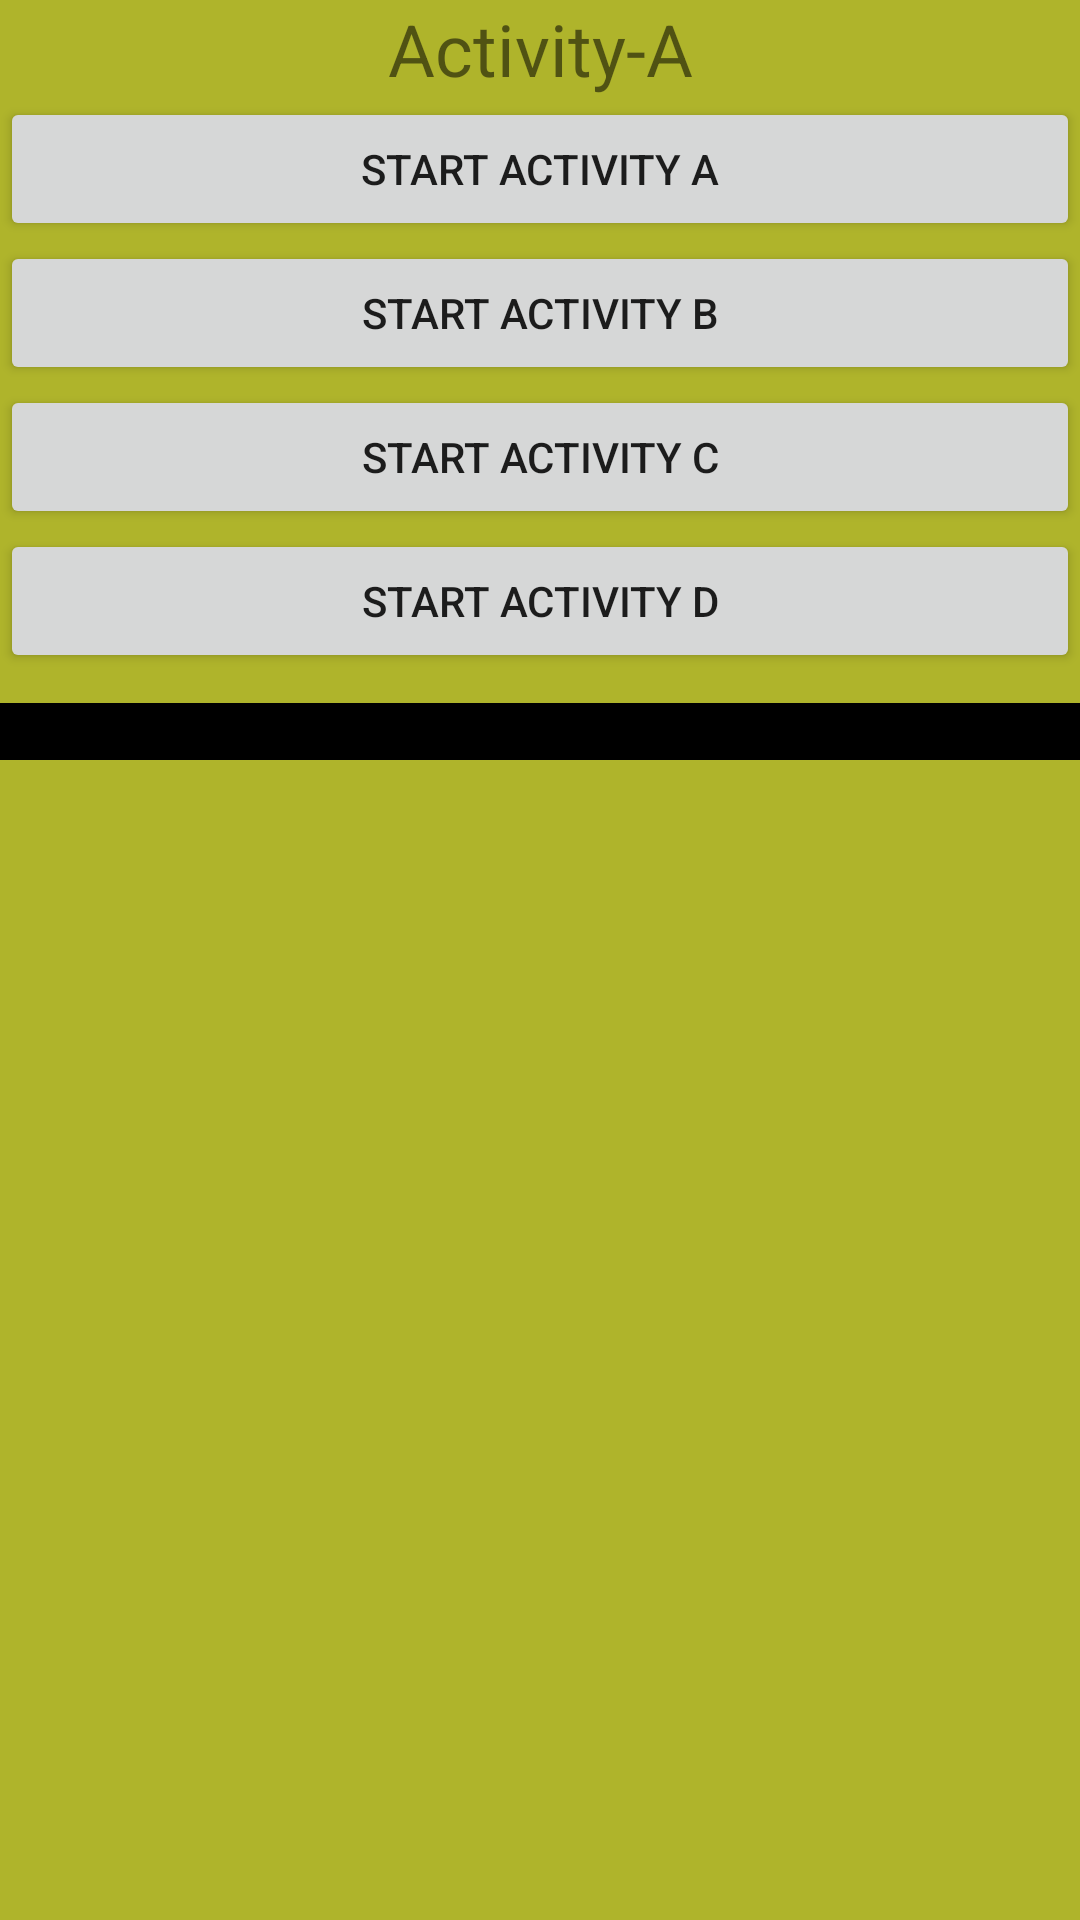

Here is an Android app screen rendered from its layout file. Give the layout XML and the strings, colors and styles it references.
<!-- AndroidManifest.xml: application theme Theme.MyActivity -->
<!-- res/layout/activity_b.xml -->
<?xml version="1.0" encoding="utf-8"?>
<LinearLayout xmlns:android="http://schemas.android.com/apk/res/android"
    xmlns:tools="http://schemas.android.com/tools"
    android:id="@+id/activity_main"
    android:layout_width="match_parent"
    android:layout_height="match_parent"
    android:orientation="vertical"
    android:background="#AFB42B"
    tools:context=".launchmode.Activity_A">

    <TextView
        android:layout_width="match_parent"
        android:layout_height="wrap_content"
        android:text="Activity-A"
        android:id="@+id/textViewInstanceValue"
        android:textSize="24sp"
        android:gravity="center"/>

    <Button
        android:layout_width="match_parent"
        android:layout_height="wrap_content"
        android:text="Start Activity A"
        android:id="@+id/buttonStartActivityA"/>
    <Button
        android:layout_width="match_parent"
        android:layout_height="wrap_content"
        android:text="Start Activity B"
        android:id="@+id/buttonStartActivityB"/>
    <Button
        android:layout_width="match_parent"
        android:layout_height="wrap_content"
        android:text="Start Activity C"
        android:id="@+id/buttonStartActivityC"/>
    <Button
        android:layout_width="match_parent"
        android:layout_height="wrap_content"
        android:text="Start Activity D"
        android:id="@+id/buttonStartActivityD"/>

    <ScrollView
        android:layout_width="match_parent"
        android:layout_height="wrap_content"
        android:scrollbars="vertical">

        <TextView
            android:layout_marginTop="10dp"
            android:paddingLeft="5dp"
            android:layout_width="match_parent"
            android:id="@+id/textViewTaskInfo"
            android:layout_height="wrap_content"
            android:textColor="#FFFFFF"
            android:background="#000000"/>
    </ScrollView>
</LinearLayout>
<!-- resources referenced by this layout -->
<resources>
  <style name="Theme.MyActivity" parent="Theme.MaterialComponents.DayNight.DarkActionBar">
          
          <item name="colorPrimary">#F44336</item>
          <item name="colorPrimaryVariant">#F44336</item>
          <item name="colorOnPrimary">@color/white</item>
          
          <item name="colorSecondary">@color/teal_200</item>
          <item name="colorSecondaryVariant">@color/teal_700</item>
          <item name="colorOnSecondary">@color/black</item>
          
          <item name="android:statusBarColor" tools:targetApi="l">?attr/colorPrimaryVariant</item>
          
      </style>
  <color name="white">#FFFFFFFF</color>
  <color name="teal_200">#FF03DAC5</color>
  <color name="teal_700">#FF018786</color>
  <color name="black">#FF000000</color>
</resources>
